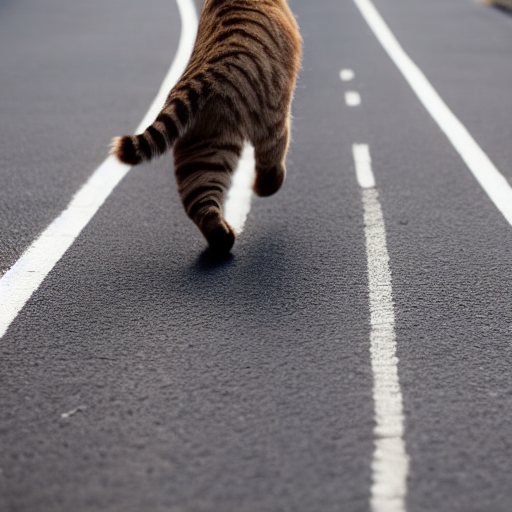
Generation parameters embedded in this image by ComfyUI (PNG 'prompt' text chunk: the API-format workflow graph, JSON):
{"3":{"inputs":{"seed":112723913840460,"steps":20,"cfg":8.0,"sampler_name":"euler","scheduler":"normal","denoise":1.0,"model":["4",0],"positive":["6",0],"negative":["7",0],"latent_image":["5",0]},"class_type":"KSampler","_meta":{"title":"KSampler"}},"4":{"inputs":{"ckpt_name":"v1-5-pruned-emaonly-fp16.safetensors"},"class_type":"CheckpointLoaderSimple","_meta":{"title":"Load Checkpoint"}},"5":{"inputs":{"width":512,"height":512,"batch_size":1},"class_type":"EmptyLatentImage","_meta":{"title":"Empty Latent Image"}},"6":{"inputs":{"text":"cat running on the footpath, centered, high detailed","clip":["4",1]},"class_type":"CLIPTextEncode","_meta":{"title":"CLIP Text Encode (Prompt)"}},"7":{"inputs":{"text":"text, watermark","clip":["4",1]},"class_type":"CLIPTextEncode","_meta":{"title":"CLIP Text Encode (Prompt)"}},"8":{"inputs":{"samples":["3",0],"vae":["4",2]},"class_type":"VAEDecode","_meta":{"title":"VAE Decode"}},"9":{"inputs":{"filename_prefix":"ComfyUI","images":["8",0]},"class_type":"SaveImage","_meta":{"title":"Save Image"}}}